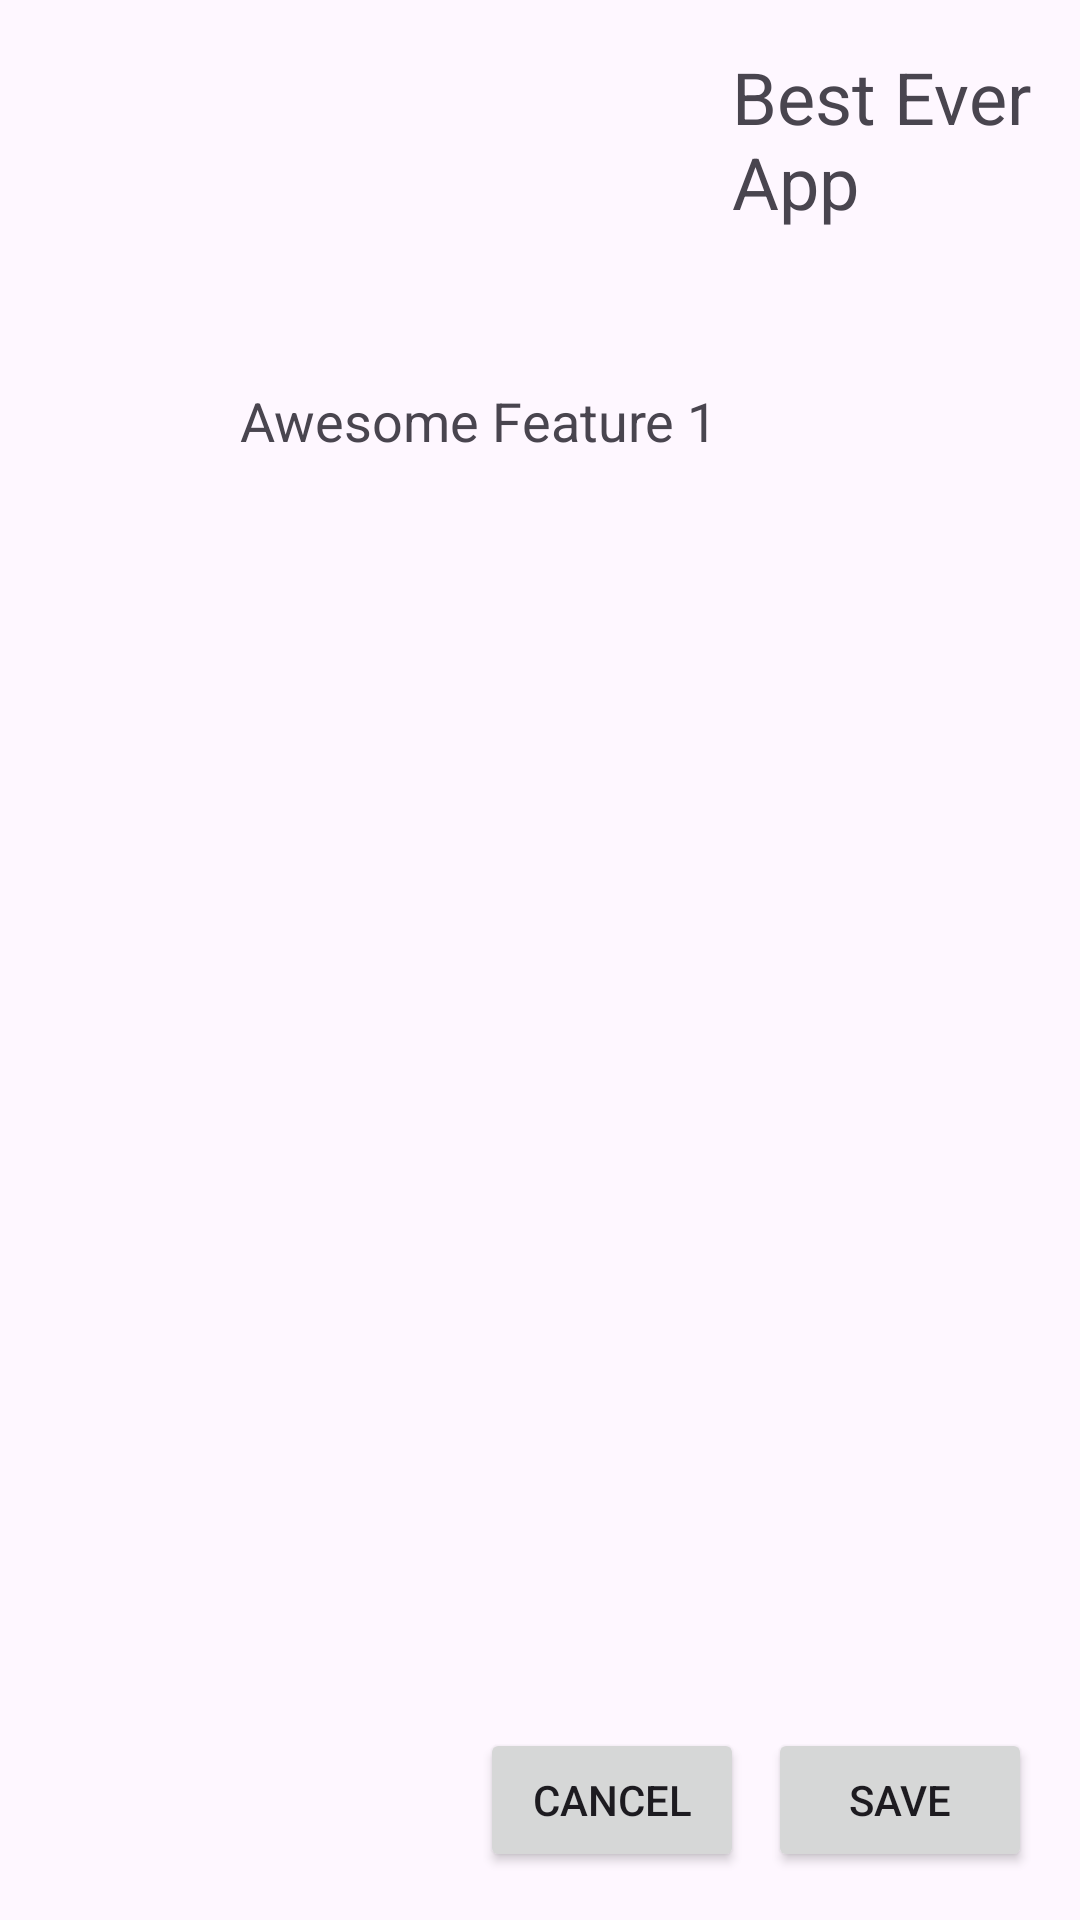

Produce the Android XML layout that renders to this screen, including the resource entries it uses.
<!-- AndroidManifest.xml: application theme Theme.SmartBin -->
<!-- res/layout/best.xml -->
<?xml version="1.0" encoding="utf-8"?>
<LinearLayout
    xmlns:android="http://schemas.android.com/apk/res/android"
    android:layout_width="match_parent"
    android:layout_height="match_parent"
    android:orientation="vertical"
    android:padding="16dp">

    
    <RelativeLayout
        android:layout_width="match_parent"
        android:layout_height="wrap_content">

        <ImageView
            android:id="@+id/logoImageView"
            android:layout_width="96dp"
            android:layout_height="96dp"
            android:src="@drawable/ic_launcher_background"
            android:layout_centerInParent="true"/>

        <TextView
            android:id="@+id/appTitleTextView"
            android:layout_width="wrap_content"
            android:layout_height="wrap_content"
            android:text="Best Ever App"
            android:textSize="24sp"
            android:layout_toRightOf="@id/logoImageView"
            android:layout_marginStart="16dp"/>
    </RelativeLayout>

    
    <ScrollView
        android:layout_width="match_parent"
        android:layout_height="0dp"
        android:layout_weight="1">

        <LinearLayout
            android:layout_width="match_parent"
            android:layout_height="wrap_content"
            android:orientation="vertical">

            
            <LinearLayout
                android:layout_width="match_parent"
                android:layout_height="wrap_content"
                android:orientation="horizontal"
                android:layout_marginTop="16dp">

                <ImageView
                    android:layout_width="48dp"
                    android:layout_height="48dp"
                    android:src="@drawable/baseline_map_24"/>

                <TextView
                    android:layout_width="0dp"
                    android:layout_height="wrap_content"
                    android:layout_weight="1"
                    android:text="Awesome Feature 1"
                    android:textSize="18sp"
                    android:layout_marginStart="16dp"/>
            </LinearLayout>

            
            

            
            

            
        </LinearLayout>
    </ScrollView>

    
    <LinearLayout
        android:layout_width="match_parent"
        android:layout_height="wrap_content"
        android:orientation="horizontal"
        android:gravity="end">

        <Button
            android:layout_width="wrap_content"
            android:layout_height="wrap_content"
            android:text="Cancel"/>

        <Button
            android:layout_width="wrap_content"
            android:layout_height="wrap_content"
            android:text="Save"
            android:layout_marginStart="8dp"/>
    </LinearLayout>

</LinearLayout>
<!-- resources referenced by this layout -->
<resources>
  <style name="Theme.SmartBin" parent="Theme.MaterialComponents.DayNight.DarkActionBar">
          
          <item name="colorPrimary">@color/purple_500</item>
          <item name="colorPrimaryVariant">@color/purple_700</item>
          <item name="colorOnPrimary">@color/white</item>
          
          <item name="colorSecondary">@color/teal_200</item>
          <item name="colorSecondaryVariant">@color/teal_700</item>
          <item name="colorOnSecondary">@color/black</item>
          
          <item name="android:statusBarColor">@android:color/transparent</item>
          <item name="android:windowTranslucentStatus">true</item>
          <item name="android:windowLightStatusBar">true</item>
          
      </style>
  <!-- not gathered from this repository: default colours our renderer supplied (Android Studio template values) -->
  <color name="purple_500">#FF6200EE</color>
  <color name="purple_700">#FF3700B3</color>
  <color name="teal_200">#FF03DAC5</color>
  <color name="teal_700">#FF018786</color>
  <color name="black">#FF000000</color>
  <color name="white">#FFFFFFFF</color>
</resources>
